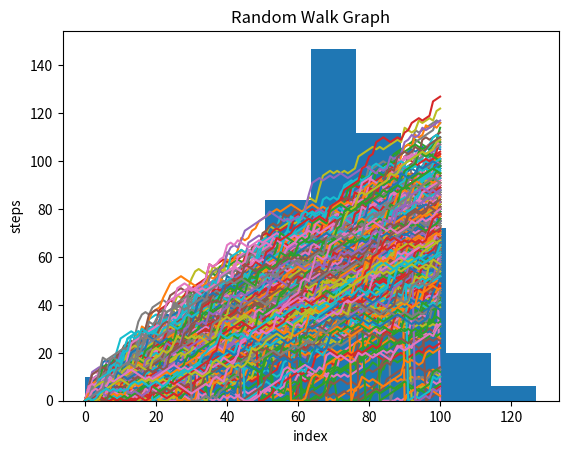

Write the Python code that produced this figure.
#a progrm that simulates a random walk taken when a dice is thrown
#if dice=1,2 step=step-1
#if dice=3,4,5 step=step+1
#if dice=6 roll dice again and step=outcome of rolled dice
#plot it in a graph
#simulate multiple walks
import numpy as np
import matplotlib.pyplot as plt 
all_walks=[]
np.random.seed(123)
for i in range(500):
    random_walk=[0]
    for x in range(100):
        step=random_walk[-1]
        dice=np.random.randint(1,7)
        if dice<=2:
            step=max(0,step-1) #to not decrease less then 0
        elif dice<=5:
            step=step+1
        else:
            step=step+np.random.randint(1,7)
        if np.random.rand()<=0.001 :
            step = 0    
        random_walk.append(step)
    #print("this is "+str(i)+"th walk") 
    #print(random_walk)
    all_walks.append(random_walk)
print(len(all_walks))
np_array=np.array(all_walks)

np_array_transpose=np.transpose(np_array)
print(np_array)
print("transposed")
print(np_array_transpose)
print("transposed ends")
print(np_array_transpose[-1])
plt.plot(np_array_transpose)


plt.xlabel("index")
plt.ylabel("steps")
plt.title("Random Walk Graph")
plt.show()        
plt.hist(np_array_transpose[-1])
plt.show()

'''
The histogram was created from a Numpy array np_array_transpose[-1],
that contains 500 integers.
Each integer represents the end point of a random walk.
To calculate the chance that this end point is greater than or equal to 60,
you can count the number of integers in ends that are greater than or equal to 60 and divide that number by 500,
the total number of simulations.
'''
print(str(np.mean(np_array_transpose[-1]>=60)*100)+"% of chance")


